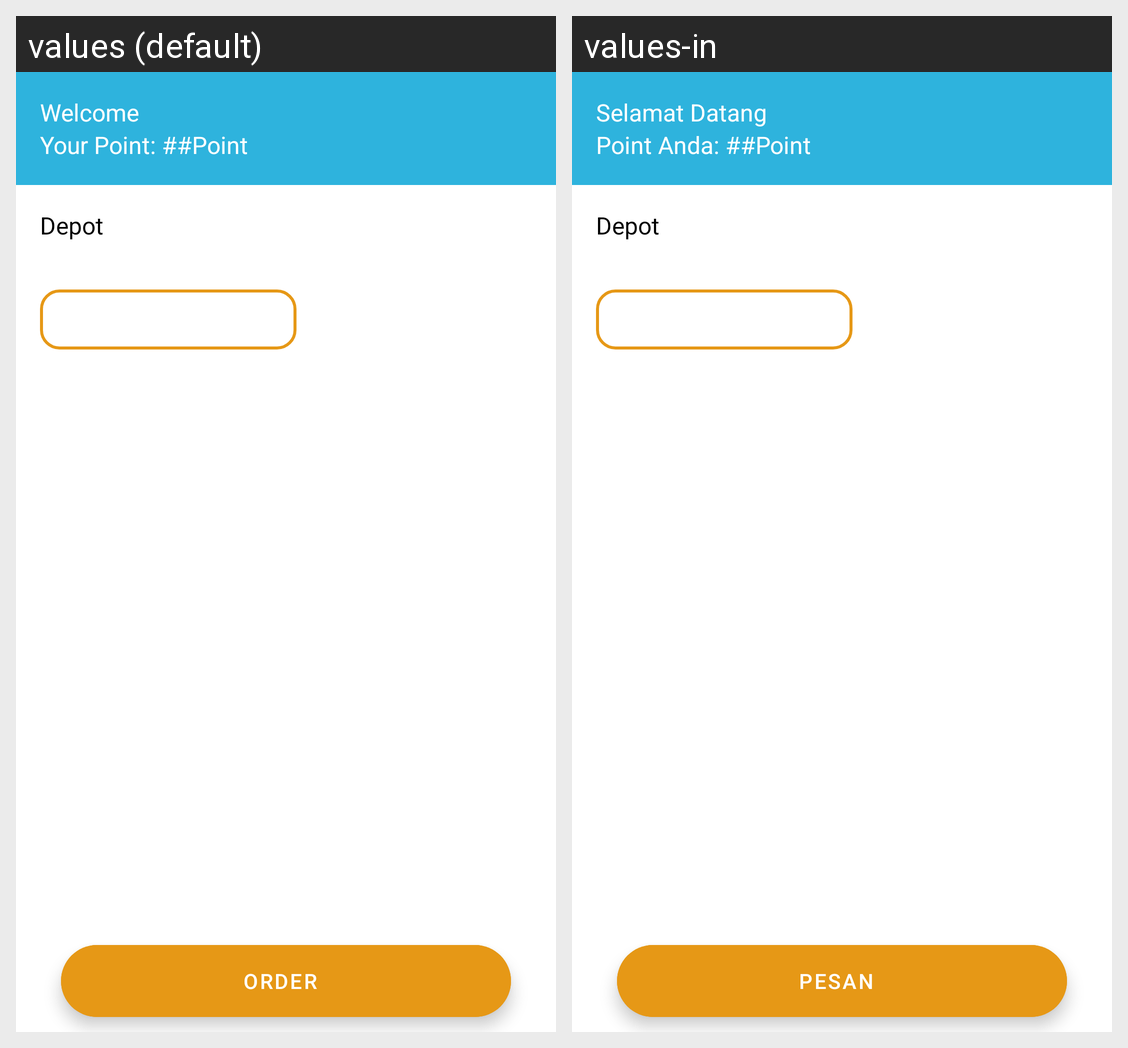

For this localized Android screen grid, give each drawn string resource with its value in every locale shown.
Android screen res/layout/fragment_home.xml rendered under 2 locales, left to right: values (default), values-in. Device: Nexus 5 (rendered at 1080×1920; each locale shown at half size, 540×960, under a caption strip naming it); theme Theme.UrGalon.
Strings drawn on this screen, with the default value and each locale's value (text and hints the layout hard-codes, and strings that could not be matched under every locale, appear in the picture but are not listed):

selamat_datang
  values: Welcome
  values-in: Selamat Datang

point_anda_point
  values: Your Point: ##Point
  values-in: Point Anda: ##Point

depot
  values: Depot
  values-in: Depot

pesan
  values: Order
  values-in: Pesan
